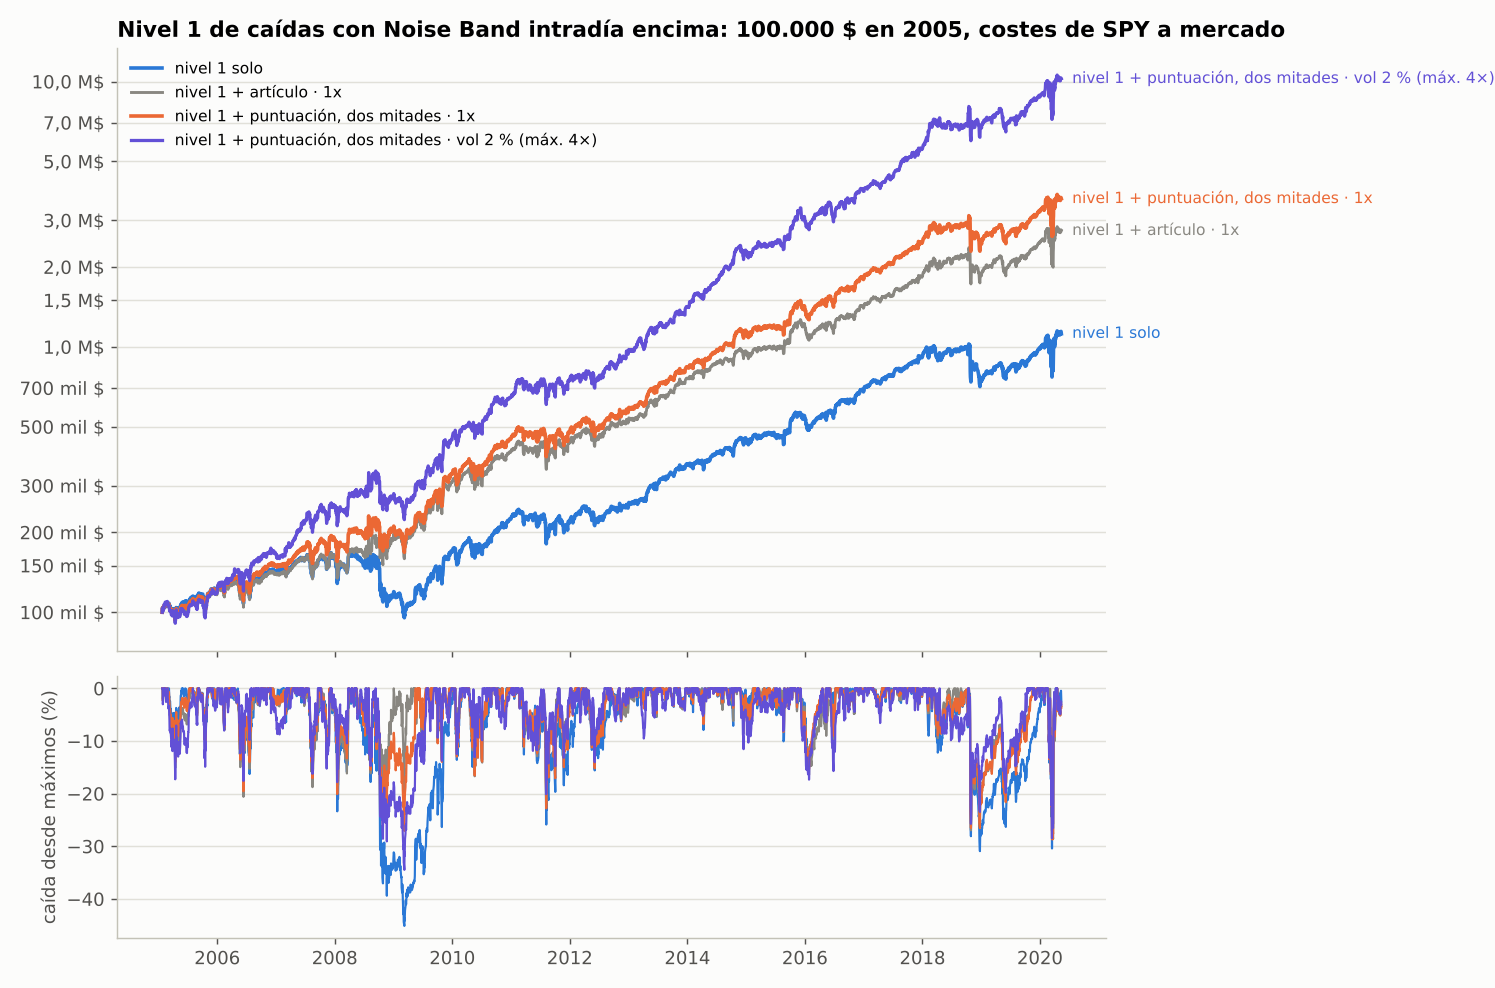

The file beside this chart, header and first rows:
complemento, peso, total_cagr, total_peor_caida, total_sharpe, total_calmar, desde_2008_cagr, desde_2008_peor_caida, desde_2008_sharpe, desde_2008_calmar, corr_mensual_con_N1
ninguno, 0.00000, 0.1663, -0.4512, 0.7404, 0.3685, 0.1701, -0.4512, 0.7386, 0.3769, 
artículo · 1x, 0.5, 0.2018, -0.3336, 0.8628, 0.6049, 0.2142, -0.3336, 0.8861, 0.642, -0.4696
artículo · 1x, 1, 0.2366, -0.286, 0.9634, 0.8271, 0.2578, -0.286, 1.011, 0.9015, -0.4696
fuerza ≥ 0,3 · 1x, 0.5, 0.2088, -0.3522, 0.8864, 0.5928, 0.2203, -0.3522, 0.906, 0.6254, -0.4344
fuerza ≥ 0,3 · 1x, 1, 0.2513, -0.2888, 1.014, 0.8703, 0.2709, -0.2888, 1.055, 0.9381, -0.4344
puntuación, dos mitades · 1x, 0.5, 0.2125, -0.366, 0.8962, 0.5807, 0.2198, -0.366, 0.9018, 0.6006, -0.3889
puntuación, dos mitades · 1x, 1, 0.2592, -0.287, 1.035, 0.9031, 0.2701, -0.287, 1.047, 0.9413, -0.3889
puntuación, año a año · 1x, 0.5, , , , , 0.2183, -0.3867, 0.8938, 0.5646, -0.4084
puntuación, año a año · 1x, 1, , , , , 0.2672, -0.317, 1.032, 0.8429, -0.4084
artículo · vol 2 % (máx. 4×), 0.5, 0.2242, -0.3697, 0.9233, 0.6063, 0.238, -0.3697, 0.9514, 0.6438, -0.3669
artículo · vol 2 % (máx. 4×), 1, 0.2778, -0.2879, 1.019, 0.9649, 0.303, -0.2879, 1.081, 1.052, -0.3669
fuerza ≥ 0,3 · vol 2 % (máx. 4×), 0.5, 0.2475, -0.3833, 1, 0.6456, 0.2621, -0.3833, 1.028, 0.6837, -0.3212
fuerza ≥ 0,3 · vol 2 % (máx. 4×), 1, 0.3281, -0.316, 1.174, 1.038, 0.3553, -0.316, 1.237, 1.124, -0.3212
puntuación, dos mitades · vol 2 % (máx. …, 0.5, 0.2563, -0.3954, 1.03, 0.6483, 0.2594, -0.3954, 1.022, 0.6561, -0.3148
puntuación, dos mitades · vol 2 % (máx. …, 1, 0.3479, -0.3447, 1.241, 1.009, 0.3506, -0.3447, 1.238, 1.017, -0.3148
puntuación, año a año · vol 2 % (máx. 4×…, 0.5, , , , , 0.2581, -0.4041, 1.015, 0.6386, -0.3387
puntuación, año a año · vol 2 % (máx. 4×…, 1, , , , , 0.3478, -0.3541, 1.227, 0.9823, -0.3387
artículo (solo largo) · 1x, 0.5, 0.1815, -0.4204, 0.778, 0.4316, 0.1887, -0.4204, 0.7862, 0.4488, -0.03236
artículo (solo largo) · 1x, 1, 0.1962, -0.3891, 0.8081, 0.5043, 0.2069, -0.3891, 0.8254, 0.5317, -0.03236
fuerza ≥ 0,3 (solo largo) · 1x, 0.5, 0.1847, -0.4323, 0.791, 0.4273, 0.1905, -0.4323, 0.7942, 0.4406, -0.00446
fuerza ≥ 0,3 (solo largo) · 1x, 1, 0.2031, -0.4134, 0.835, 0.4911, 0.2108, -0.4134, 0.8431, 0.5099, -0.00446
puntuación, dos mitades (solo largo) · 1…, 0.5, 0.1845, -0.4296, 0.7906, 0.4295, 0.1878, -0.4296, 0.7861, 0.4372, -0.08405
puntuación, dos mitades (solo largo) · 1…, 1, 0.2026, -0.4081, 0.8339, 0.4964, 0.2053, -0.4081, 0.8267, 0.5031, -0.08405
puntuación, año a año (solo largo) · 1x, 0.5, , , , , 0.1927, -0.4139, 0.801, 0.4656, -0.1571
puntuación, año a año (solo largo) · 1x, 1, , , , , 0.2152, -0.3752, 0.8553, 0.5735, -0.1571
artículo (solo largo) · vol 2 % (máx. 4×…, 0.5, 0.1923, -0.4287, 0.8011, 0.4485, 0.2025, -0.4287, 0.8206, 0.4724, 0.03651
artículo (solo largo) · vol 2 % (máx. 4×…, 1, 0.2167, -0.4057, 0.8381, 0.534, 0.2339, -0.4057, 0.8789, 0.5765, 0.03651
fuerza ≥ 0,3 (solo largo) · vol 2 % (máx…, 0.5, 0.2023, -0.4369, 0.8365, 0.4631, 0.209, -0.4369, 0.8437, 0.4784, 0.05479
fuerza ≥ 0,3 (solo largo) · vol 2 % (máx…, 1, 0.2377, -0.4226, 0.9082, 0.5624, 0.2476, -0.4226, 0.9263, 0.586, 0.05479
puntuación, dos mitades (solo largo) · v…, 0.5, 0.2014, -0.4369, 0.837, 0.4611, 0.2005, -0.4369, 0.8207, 0.4589, -0.01424
puntuación, dos mitades (solo largo) · v…, 1, 0.2362, -0.4226, 0.9124, 0.5589, 0.2303, -0.4226, 0.8855, 0.5451, -0.01424
puntuación, año a año (solo largo) · vol…, 0.5, , , , , 0.2059, -0.4283, 0.8368, 0.4808, -0.06781
puntuación, año a año (solo largo) · vol…, 1, , , , , 0.2414, -0.4049, 0.9156, 0.5963, -0.06781
